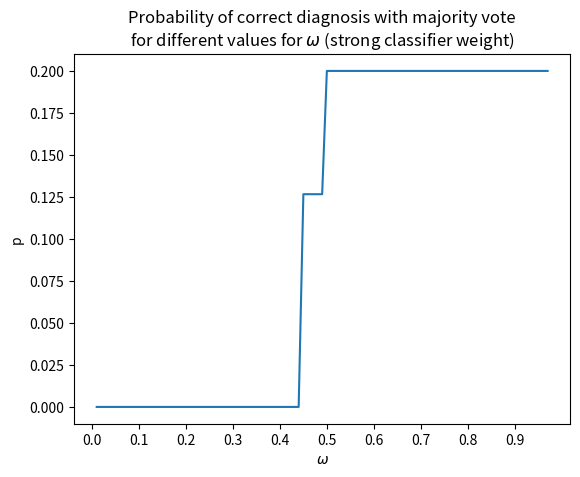

This figure's Python source:
from scipy.special import comb as choose
import matplotlib.pyplot as plt
from scipy.stats import binom
import numpy as np
import math

ws = np.arange(1, 100) / 100

probs = np.zeros(len(ws))
for i, w in enumerate(ws):
    probs[i] = sum([choose(10, i) * np.power(0.6, i) * np.power(1 - 0.6, 10 - i) * 0.8 for i in range(5 * math.ceil(5/(1-w)), 11)]) + \
               sum([choose(10, i) * np.power(0.6, i) * np.power(1 - 0.6, 10 - i) * 0.2 for i in range(6 * math.ceil((5-10*w)/(1-w)), 11)])  # TODO: fix calculation with weight w
plt.plot(ws, probs)

plt.title(f"Probability of correct diagnosis with majority vote\n"
          f"for different values for $\omega$ (strong classifier weight)")
plt.xlabel("$\omega$")
plt.ylabel("p")
plt.xticks(np.arange(10)/10)
plt.show()
